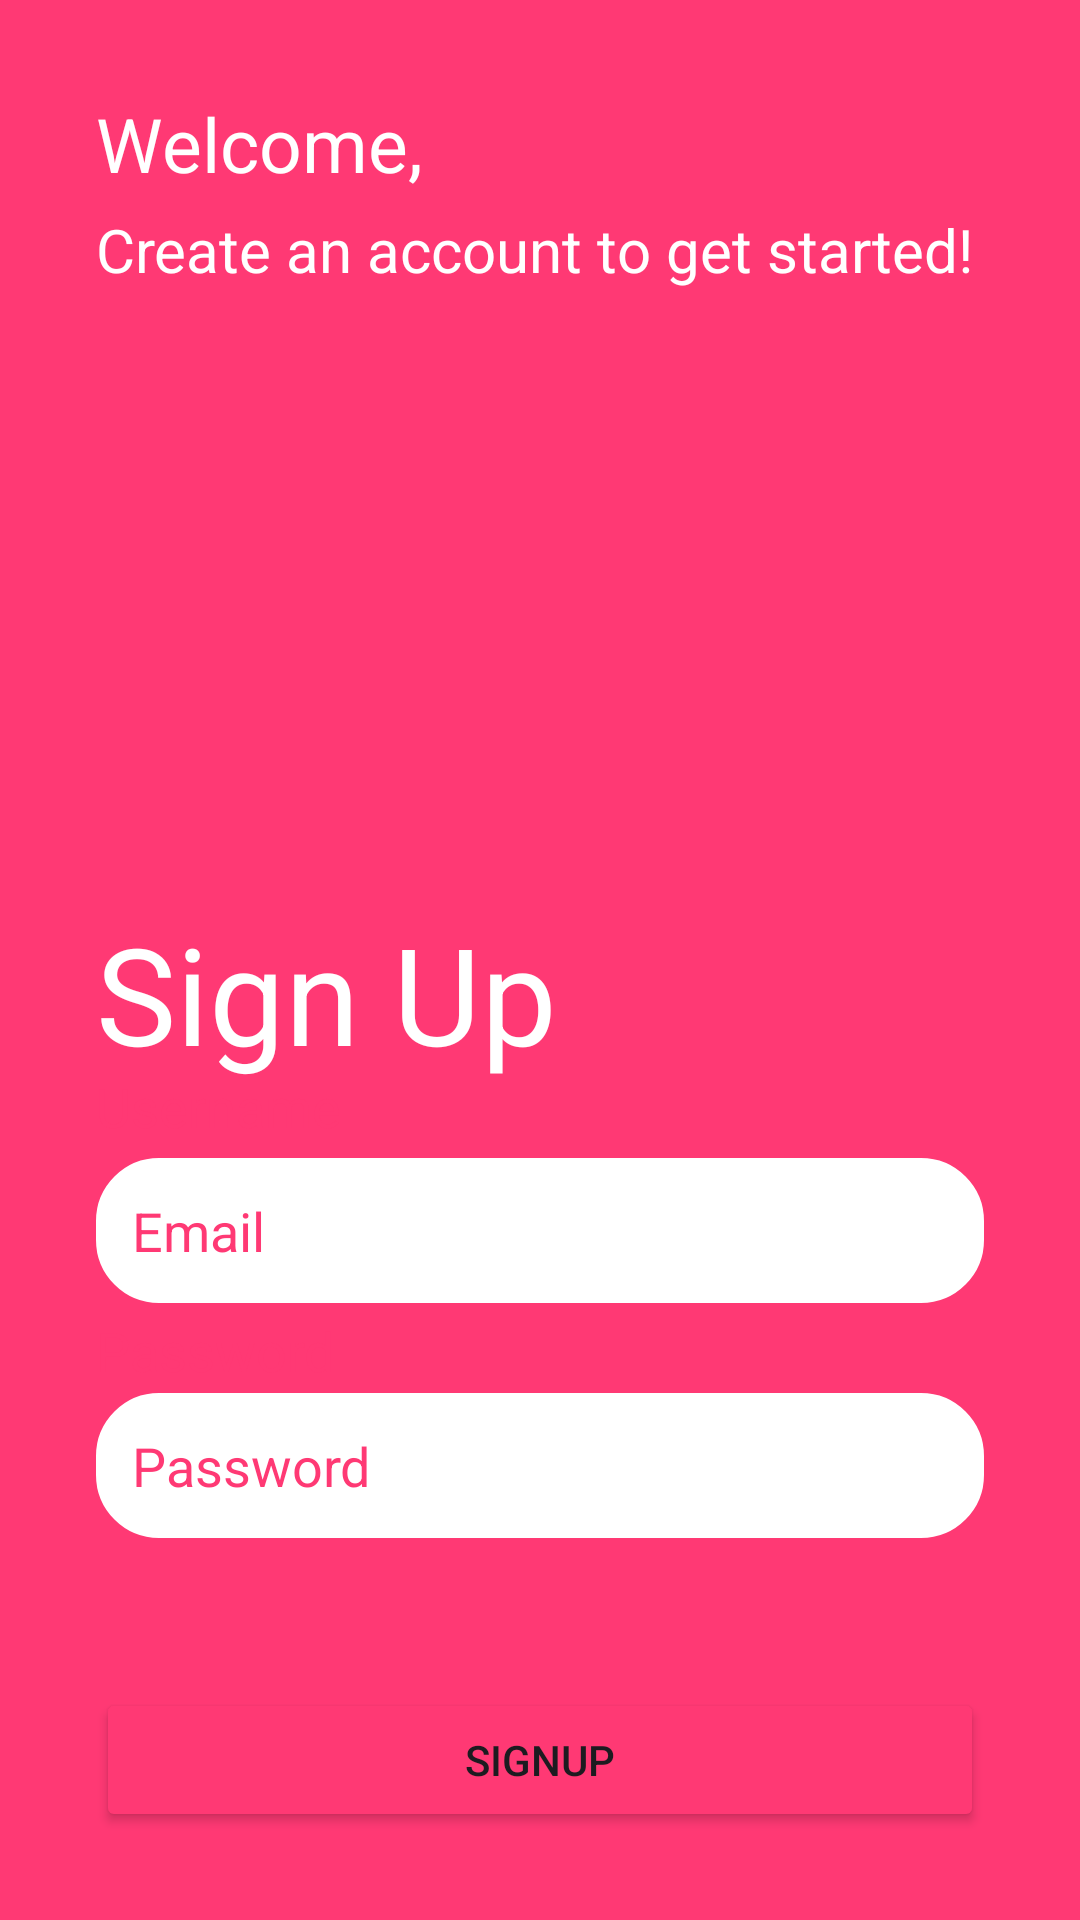

Reconstruct the res/layout file that produces this screen, plus the resources it refers to.
<!-- AndroidManifest.xml: application theme Theme.SignupPract -->
<!-- res/layout/activity_sign_up.xml -->
<?xml version="1.0" encoding="utf-8"?>
<androidx.constraintlayout.widget.ConstraintLayout
    xmlns:android="http://schemas.android.com/apk/res/android"
    xmlns:app="http://schemas.android.com/apk/res-auto"
    xmlns:tools="http://schemas.android.com/tools"
    android:layout_width="match_parent"
    android:layout_height="match_parent"
    android:padding="16dp"
    android:background="@color/pink"
    tools:context=".SignUpActivity">

    <TextView
        android:layout_width="wrap_content"
        android:layout_height="wrap_content"
        android:id="@+id/signupWelcome"
        android:text="Welcome,"
        android:textSize="25sp"
        android:layout_marginTop="15dp"
        android:gravity="center_vertical|start"
        android:layout_marginStart="16dp"
        app:layout_constraintTop_toTopOf="parent"
        app:layout_constraintStart_toStartOf="parent"
        android:layout_marginBottom="50dp"
        android:textColor="@color/white"

        />
    <TextView
        android:layout_width="wrap_content"
        android:layout_height="wrap_content"
        android:id="@+id/signupWelcome2"
        android:text="Create an account to get started!"
        android:textSize="20sp"
        android:layout_marginTop="5dp"
        android:gravity="center_vertical|start"
        android:layout_marginStart="16dp"
        app:layout_constraintTop_toBottomOf="@id/signupWelcome"
        app:layout_constraintStart_toStartOf="parent"
        android:layout_marginBottom="50dp"
        android:textColor="@color/white"


        />

    <TextView
        android:layout_width="wrap_content"
        android:layout_height="wrap_content"
        android:id="@+id/signupText"
        android:text="Sign Up"
        android:textSize="45sp"
        android:gravity="center_vertical|start"
        android:layout_marginStart="16dp"
        app:layout_constraintBottom_toTopOf="@+id/signupUsername"
        app:layout_constraintStart_toStartOf="parent"
        android:layout_marginBottom="25dp"
        android:textColor="@color/white"


        />

    <TextView
        android:layout_width="wrap_content"
        android:layout_height="wrap_content"
        android:text="Username"
        android:textColor="@color/pink"
        android:textSize="18sp"
        android:id="@+id/signupUsernameText"
        android:gravity="center_vertical|start"
        app:layout_constraintBottom_toTopOf="@id/signupUsername"
        android:layout_marginStart="16dp"
        app:layout_constraintStart_toStartOf="parent"
        android:layout_marginBottom="5dp"


        />
    <TextView
        android:layout_width="wrap_content"
        android:layout_height="wrap_content"
        android:text="Password"
        android:textColor="@color/pink"
        android:textSize="18sp"
        android:id="@+id/signupPasswordText"
        android:gravity="center_vertical|start"
        app:layout_constraintBottom_toTopOf="@id/signupPassword"
        android:layout_marginStart="16dp"
        app:layout_constraintStart_toStartOf="parent"
        android:layout_marginBottom="2dp"


        />
    
    <EditText
        android:layout_width="0dp"
        android:layout_height="wrap_content"
        android:id="@+id/signupUsername"
        android:hint="Email"
        android:textColorHint="@color/pink"
        android:padding="12dp"
        android:background="@drawable/edittext_border"
        app:layout_constraintStart_toStartOf="parent"
        app:layout_constraintEnd_toEndOf="parent"
        app:layout_constraintTop_toTopOf="parent"
        android:layout_marginTop="370dp"
        android:layout_marginStart="16dp"
        android:layout_marginEnd="16dp"
        />

    <EditText
        android:layout_width="0dp"
        android:layout_height="wrap_content"
        android:id="@+id/signupPassword"
        android:hint="Password"
        android:textColorHint="@color/pink"
        android:inputType="textPassword"
        android:padding="12dp"
        android:background="@drawable/edittext_border"
        app:layout_constraintStart_toStartOf="parent"
        app:layout_constraintEnd_toEndOf="parent"
        app:layout_constraintTop_toBottomOf="@+id/signupUsername"
        android:layout_marginStart="16dp"
        android:layout_marginEnd="16dp"
        android:layout_marginTop="30dp"
        />
    <Button
        android:layout_width="0dp"
        android:layout_height="wrap_content"
        android:id="@+id/signupButton"
        android:text="SIGNUP"
        android:backgroundTint="@color/pink"
        android:layout_marginTop="50dp"
        android:layout_marginStart="16dp"
        android:layout_marginEnd="16dp"
        app:layout_constraintBottom_toTopOf="@+id/loginRedirect"
        app:layout_constraintStart_toStartOf="parent"
        app:layout_constraintEnd_toEndOf="parent"
        app:layout_constraintTop_toBottomOf="@+id/signupPassword"
        />
    <TextView
        android:layout_width="0dp"
        android:layout_height="wrap_content"
        android:id="@+id/loginRedirect"
        android:text="Already registered? Login"
        android:textSize="18sp"
        android:gravity="center"
        android:textColor="@color/white"
        android:layout_marginTop="70dp"
        app:layout_constraintStart_toStartOf="parent"
        app:layout_constraintEnd_toEndOf="parent"
        app:layout_constraintTop_toBottomOf="@+id/signupButton"
        />

</androidx.constraintlayout.widget.ConstraintLayout>
<!-- resources referenced by this layout -->
<resources>
  <color name="pink">#FF3974</color>
  <color name="white">#FFFFFFFF</color>
  <!-- drawable edittext_border (drawable) -->
  <?xml version="1.0" encoding="utf-8"?>
  <shape xmlns:android="http://schemas.android.com/apk/res/android"
      android:shape="rectangle"
      >
      <stroke
          android:color="@color/white"
          android:width="2dp"
          />
  
      <corners
          android:radius="20dp"/>
      <solid android:color="@color/white" />
  </shape>
  <style name="Theme.SignupPract" parent="Base.Theme.SignupPract" />
  <style name="Base.Theme.SignupPract" parent="Theme.Material3.DayNight.NoActionBar">
          
           <item name="colorPrimary">@color/blue</item>
          <item name="colorPrimaryVariant">@color/blue</item>
          <item name="android:statusBarColor">@color/blue</item>
      </style>
  <color name="blue">#59b5df</color>
</resources>
